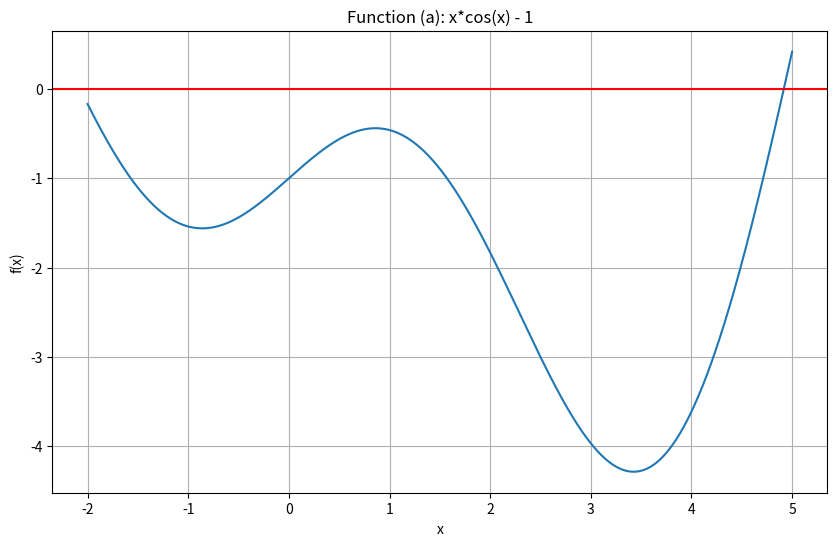
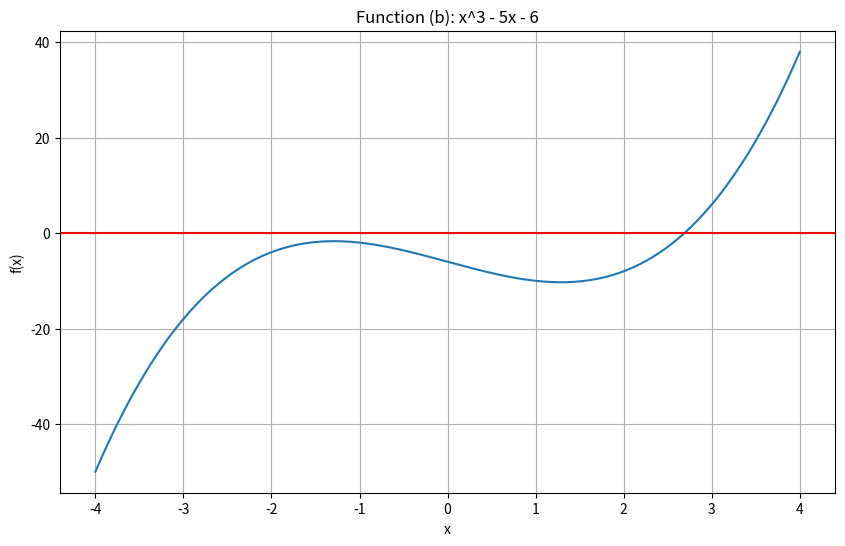
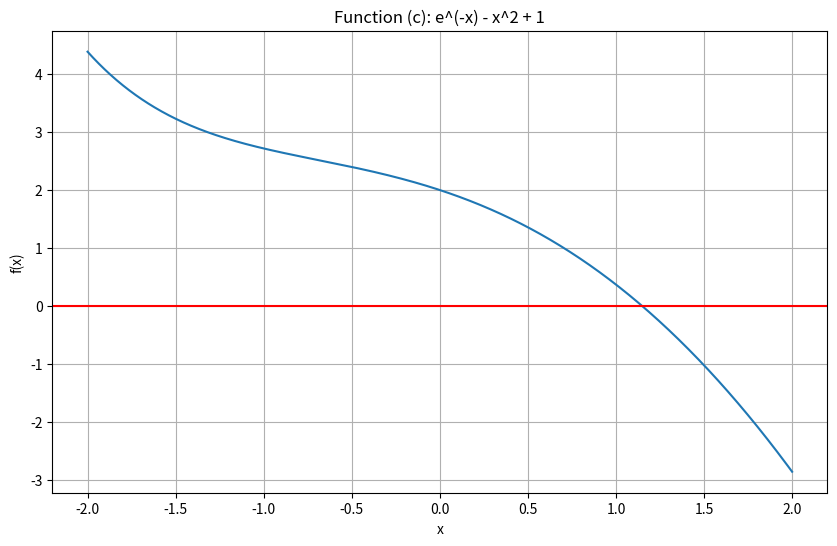

Write Python code to recreate these figures, in order.
from numpy import cos, sin, exp
import matplotlib.pyplot as plt
import numpy as np

def approx(f=lambda x: x, epsilon=1e-16):
    a = -10  # Starting interval lower bound
    b = 10   # Starting interval upper bound

    if f(a) * f(b) > 0:
        raise ValueError("Function must have opposite signs at interval endpoints")

    x = (a + b) / 2
    iterations = 0

    while abs(f(x)) > epsilon and iterations < 1000:
        if f(a) * f(x) < 0:
            b = x
        else:
            a = x
        x = (a + b) / 2
        iterations += 1

    return x, iterations

def newton_approx(f=lambda x: x, f_der=lambda x: 1, x0=1.0, epsilon=1e-16, max_iter=100):
    x = x0
    iterations = 0

    while abs(f(x)) > epsilon and iterations < max_iter:
        if abs(f_der(x)) < 1e-10:
            raise ValueError("Derivative too close to zero - divergent")
        x = x - f(x)/f_der(x)
        iterations += 1

    return x, iterations

def f1(x):
    return x * cos(x) - 1

def f1_der(x):
    return cos(x) - x * sin(x)

def f2(x):
    return x**3 - 5*x - 6

def f2_der(x):
    return 3 * x**2 - 5

def f3(x):
    return exp(-x) - x**2 + 1

def f3_der(x):
    return -exp(-x) - 2*x

def plot_function(f, x_range, title):
    x = np.linspace(x_range[0], x_range[1], 1000)
    y = [f(xi) for xi in x]

    plt.figure(figsize=(10, 6))
    plt.plot(x, y)
    plt.axhline(y=0, color='r', linestyle='-')
    plt.grid(True)
    plt.title(title)
    plt.xlabel('x')
    plt.ylabel('f(x)')
    plt.show()

def compare_methods(f, f_der, x0_values, epsilon_values, title):
    results = []

    for x0 in x0_values:
        for eps in epsilon_values:
            try:
                root, iterations = newton_approx(f, f_der, x0, eps)
                results.append({
                    'x0': x0,
                    'epsilon': eps,
                    'root': root,
                    'iterations': iterations,
                    'final_error': abs(f(root))
                })
            except ValueError as e:
                print(f"Error with x0={x0}, epsilon={eps}: {e}")

    # Print results in a table format
    print(f"\nResults for {title}:")
    print(f"{'x0':^10} | {'epsilon':^12} | {'root':^15} | {'iterations':^10} | {'final error':^12}")
    print("-" * 65)

    for r in results:
        print(f"{r['x0']:^10} | {r['epsilon']:^12.1e} | {r['root']:^15.10f} | {r['iterations']:^10} | {r['final_error']:^12.2e}")

    return results

def get_different_roots(results, epsilon=1e-4):
    roots = [] 
    for element in results:
        root = element['root']
        if len(roots) == 0:
            roots.append(root)
        for other in roots:
            if abs(root - other) > epsilon:
                roots.append(root)
    return roots


def main():
    epsilon_values = [1e-6, 1e-10, 1e-14]
    x0_values = [0.5, 1.0, 2.0]

    plot_function(f1, [-2, 5], "Function (a): x*cos(x) - 1")
    plot_function(f2, [-4, 4], "Function (b): x^3 - 5x - 6")
    plot_function(f3, [-2, 2], "Function (c): e^(-x) - x^2 + 1")

    print("\n=== NEWTON'S METHOD COMPARISONS ===")

    print("\nEquation (a): x*cos(x) = 1")
    results_a = compare_methods(f1, f1_der, x0_values, epsilon_values, "x*cos(x) = 1")

    print("\nEquation (b): x^3 - 5x - 6 = 0")
    results_b = compare_methods(f2, f2_der, x0_values, epsilon_values, "x^3 - 5x - 6 = 0")

    print("\nEquation (c): e^(-x) = x^2 - 1")
    results_c = compare_methods(f3, f3_der, x0_values, epsilon_values, "e^(-x) = x^2 - 1")

    print("\n=== FINAL SOLUTIONS ===") 
    # solution_a, iters_a = newton_approx(f1, f1_der, 1.0)
    solutions_a = get_different_roots(results_a)
    print(f"Solution for x*cos(x) = 1: x ≈ {solutions_a} (found in iterations)")

    solutions_b = get_different_roots(results_b)
    # solution_b, iters_b = newton_approx(f2, f2_der, 2.0)
    print(f"Solution for x^3 - 5x - 6 = 0: x ≈ {solutions_b} (found in iterations)")

    solutions_c  = get_different_roots(results_c)
    # solution_c, iters_c = newton_approx(f3, f3_der, 1.0)
    print(f"Solution for e^(-x) = x^2 - 1: x ≈ {solutions_c} (found in iterations)")

if __name__ == "__main__":
    main()
